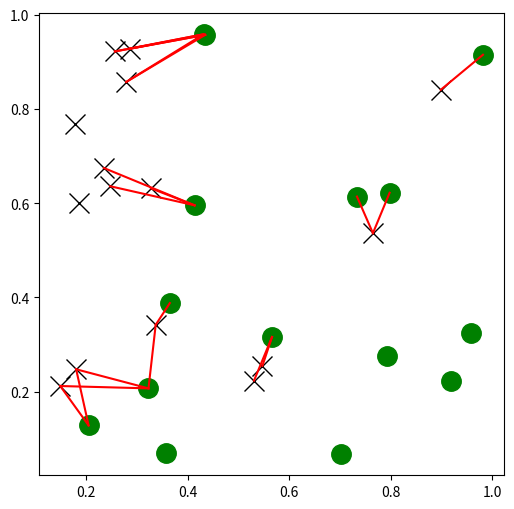

The matplotlib source for this figure:
# You can search all pairs of points between two kd-trees within a distance:

import matplotlib.pyplot as plt
import numpy as np
from scipy.spatial import cKDTree
np.random.seed(21701)
points1 = np.random.random((15, 2))
points2 = np.random.random((15, 2))
plt.figure(figsize=(6, 6))
plt.plot(points1[:, 0], points1[:, 1], "xk", markersize=14)
plt.plot(points2[:, 0], points2[:, 1], "og", markersize=14)
kd_tree1 = cKDTree(points1)
kd_tree2 = cKDTree(points2)
indexes = kd_tree1.query_ball_tree(kd_tree2, r=0.2)
for i in range(len(indexes)):
    for j in indexes[i]:
        plt.plot([points1[i, 0], points2[j, 0]],
            [points1[i, 1], points2[j, 1]], "-r")
plt.show()
